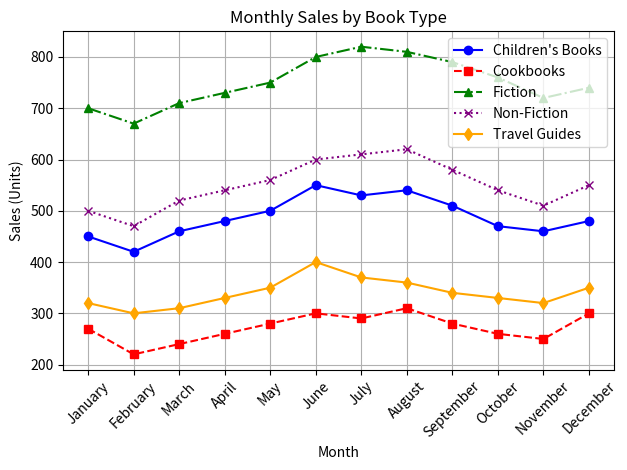

Recreate this plot in Python.

import matplotlib.pyplot as plt

# Chart table data provided
data = [
    {'Month': 'January', "Children's Books": 450, 'Cookbooks': 270, 'Fiction': 700, 'Non-Fiction': 500, 'Travel Guides': 320},
    {'Month': 'February', "Children's Books": 420, 'Cookbooks': 220, 'Fiction': 670, 'Non-Fiction': 470, 'Travel Guides': 300},
    {'Month': 'March', "Children's Books": 460, 'Cookbooks': 240, 'Fiction': 710, 'Non-Fiction': 520, 'Travel Guides': 310},
    {'Month': 'April', "Children's Books": 480, 'Cookbooks': 260, 'Fiction': 730, 'Non-Fiction': 540, 'Travel Guides': 330},
    {'Month': 'May', "Children's Books": 500, 'Cookbooks': 280, 'Fiction': 750, 'Non-Fiction': 560, 'Travel Guides': 350},
    {'Month': 'June', "Children's Books": 550, 'Cookbooks': 300, 'Fiction': 800, 'Non-Fiction': 600, 'Travel Guides': 400},
    {'Month': 'July', "Children's Books": 530, 'Cookbooks': 290, 'Fiction': 820, 'Non-Fiction': 610, 'Travel Guides': 370},
    {'Month': 'August', "Children's Books": 540, 'Cookbooks': 310, 'Fiction': 810, 'Non-Fiction': 620, 'Travel Guides': 360},
    {'Month': 'September', "Children's Books": 510, 'Cookbooks': 280, 'Fiction': 790, 'Non-Fiction': 580, 'Travel Guides': 340},
    {'Month': 'October', "Children's Books": 470, 'Cookbooks': 260, 'Fiction': 760, 'Non-Fiction': 540, 'Travel Guides': 330},
    {'Month': 'November', "Children's Books": 460, 'Cookbooks': 250, 'Fiction': 720, 'Non-Fiction': 510, 'Travel Guides': 320},
    {'Month': 'December', "Children's Books": 480, 'Cookbooks': 300, 'Fiction': 740, 'Non-Fiction': 550, 'Travel Guides': 350}
]

# Extracting Months for the x-axis
months = [entry['Month'] for entry in data]

# Extracting values for each category to create multiple series
childrens_books = [entry["Children's Books"] for entry in data]
cookbooks = [entry['Cookbooks'] for entry in data]
fiction = [entry['Fiction'] for entry in data]
non_fiction = [entry['Non-Fiction'] for entry in data]
travel_guides = [entry['Travel Guides'] for entry in data]

# Plotting the lines with different styles and markers
plt.plot(months, childrens_books, marker='o', linestyle='-', color='blue', label="Children's Books")
plt.plot(months, cookbooks, marker='s', linestyle='--', color='red', label='Cookbooks')
plt.plot(months, fiction, marker='^', linestyle='-.', color='green', label='Fiction')
plt.plot(months, non_fiction, marker='x', linestyle=':', color='purple', label='Non-Fiction')
plt.plot(months, travel_guides, marker='d', linestyle='-', color='orange', label='Travel Guides')

# Adding title and labels
plt.title('Monthly Sales by Book Type')
plt.xlabel('Month')
plt.ylabel('Sales (Units)')

# Rotating the x-axis labels for better readability
plt.xticks(rotation=45)

# Adding the legend
plt.legend()

# Optionally, you could use `plt.grid()` to add a grid
plt.grid(True)

# Showing the plot
plt.tight_layout() # To ensure everything fits without overlap
plt.show()
